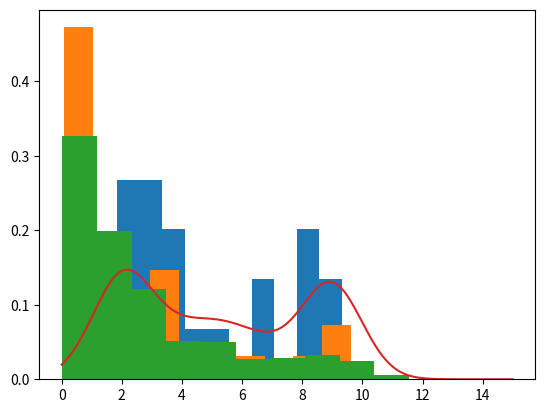

The matplotlib source for this figure:
import numpy as np
import matplotlib.pyplot as plt
import random
import math

k = [20, 100, 1000]
interval = [0, 15]

def N(x, mu, sigma):
    return (1 / (math.sqrt(2 * np.pi) * sigma)) * np.exp((-0.5 * ((x - mu) ** 2) / sigma ** 2))

def P(x):
    return 0.3 * N(x, 2, 1) + 0.4 * N(x, 5, 2) + 0.3 * N(x, 9, 1)

def Q(k):
    return [random.uniform(interval[0], interval[1]) for _ in range(k)]

def sample(sample):
    samples =  [P(x) for x in sample]
    weight = np.array(samples) / np.array(sample)
    norm_weight = weight / np.sum(weight)
    return np.array([sample[v] for v in np.random.choice(np.arange(len(sample)), len(sample), replace=True, p=norm_weight)])

for i in k:
    x = np.arange(interval[0], interval[1], 0.01)
    y = P(x)
    plt.hist(sample(Q(i)),density=True)
plt.plot(x, y)
plt.show()

# def ex2_sample(sample):
#     samples = [N(x, 5, 4) for x in sample]
#     weight = np.array(samples) / np.array(sample)
#     norm_weight = weight / np.sum(weight)
#     return np.array([sample[v] for v in np.random.choice(np.arange(len(sample)), len(sample), replace=True, p=norm_weight)])
    
# for i in k:
#     x = np.arange(interval[0], interval[1], 0.01)
#     y = N(x, 5, 4)
#     plt.hist(ex2_sample(Q(i)), density=True)
#     plt.plot(x, y)
#     plt.show()